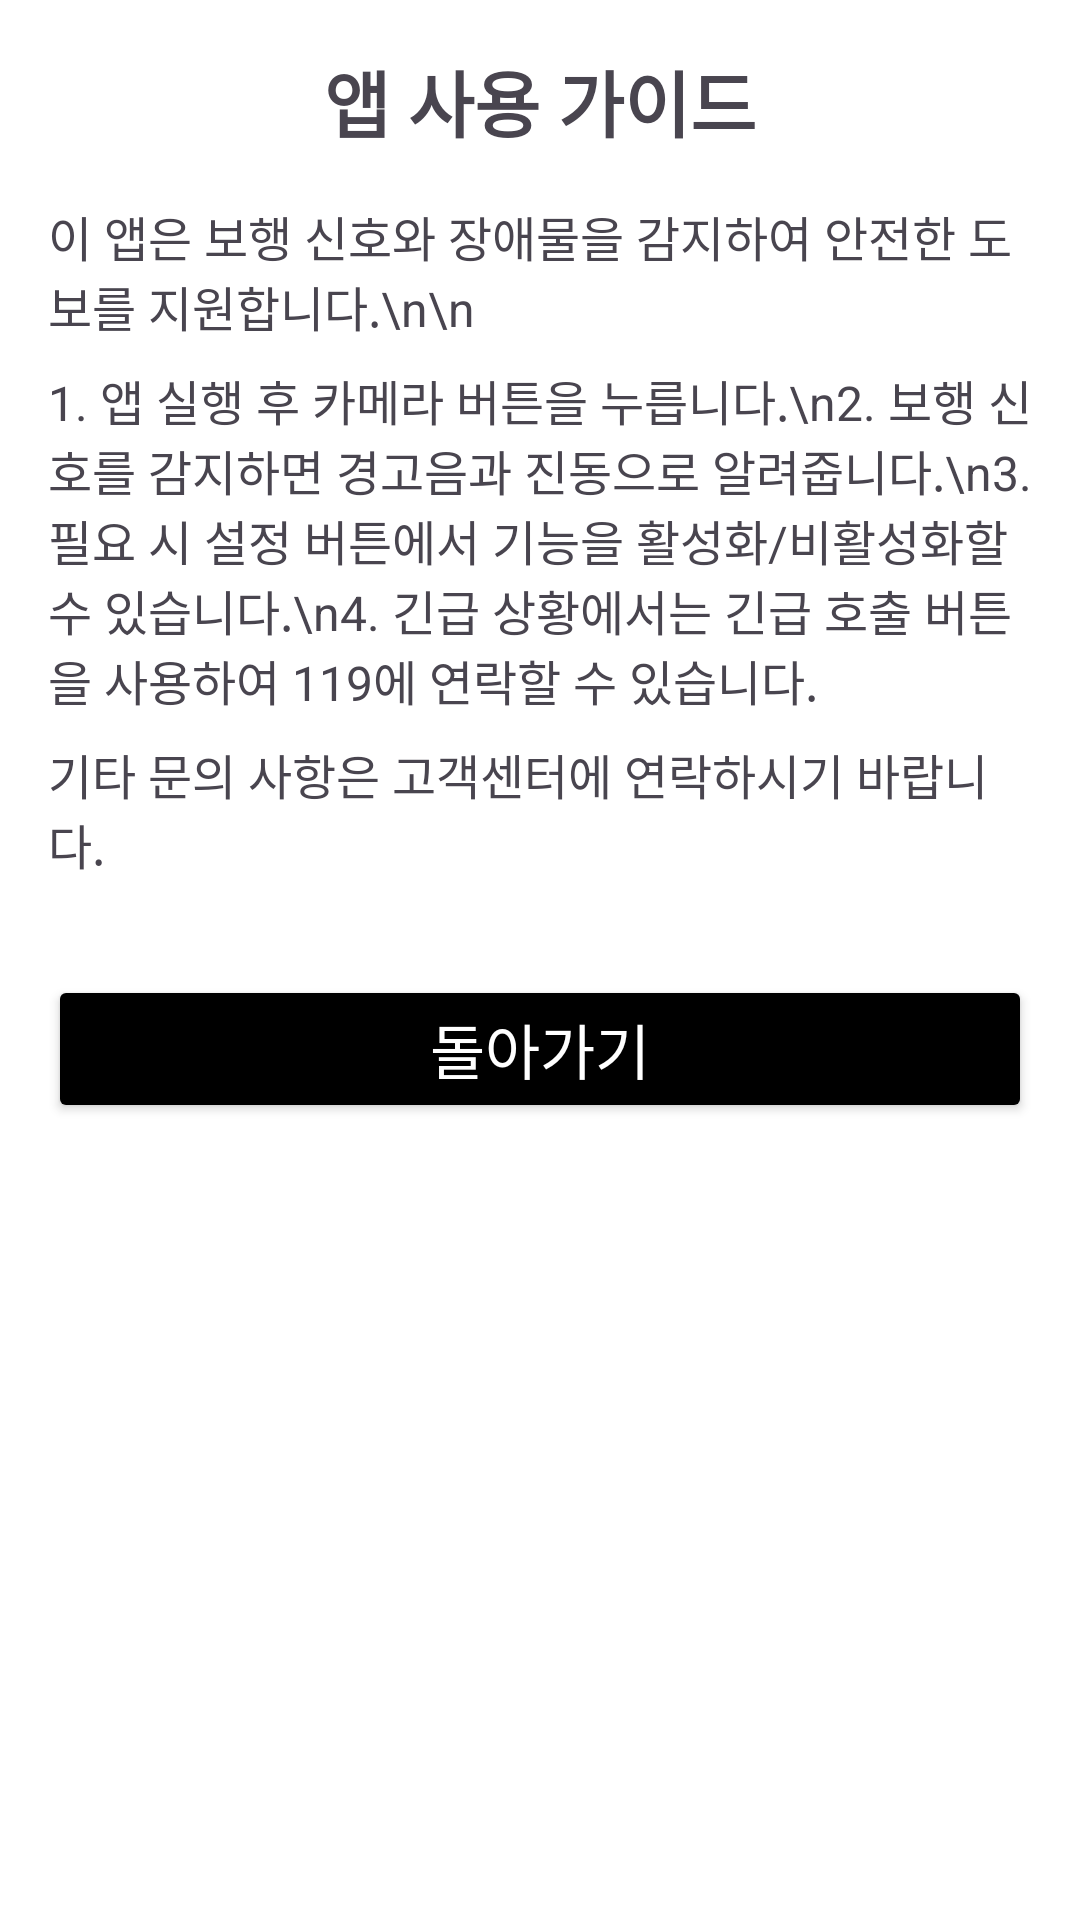

Reconstruct the res/layout file that produces this screen, plus the resources it refers to.
<!-- AndroidManifest.xml: application theme Theme.Safeeye -->
<!-- res/layout/activity_guide.xml -->
<ScrollView
    xmlns:android="http://schemas.android.com/apk/res/android"
    android:layout_width="match_parent"
    android:layout_height="match_parent"
    android:padding="16dp"
    android:background="#FFFFFF">

    <LinearLayout
        android:layout_width="match_parent"
        android:layout_height="wrap_content"
        android:orientation="vertical">

        
        <TextView
            android:layout_width="wrap_content"
            android:layout_height="wrap_content"
            android:text="앱 사용 가이드"
            android:textSize="24sp"
            android:textStyle="bold"
            android:layout_gravity="center"
            android:layout_marginBottom="16dp" />

        
        <TextView
            android:layout_width="match_parent"
            android:layout_height="wrap_content"
            android:text="이 앱은 보행 신호와 장애물을 감지하여 안전한 도보를 지원합니다.\n\n"
            android:textSize="16sp"
            android:layout_marginBottom="8dp" />

        
        <TextView
            android:layout_width="match_parent"
            android:layout_height="wrap_content"
            android:text="1. 앱 실행 후 카메라 버튼을 누릅니다.\n2. 보행 신호를 감지하면 경고음과 진동으로 알려줍니다.\n3. 필요 시 설정 버튼에서 기능을 활성화/비활성화할 수 있습니다.\n4. 긴급 상황에서는 긴급 호출 버튼을 사용하여 119에 연락할 수 있습니다."
            android:textSize="16sp"
            android:layout_marginBottom="8dp" />

        
        <TextView
            android:layout_width="match_parent"
            android:layout_height="wrap_content"
            android:text="기타 문의 사항은 고객센터에 연락하시기 바랍니다."
            android:textSize="16sp"
            android:layout_marginBottom="16dp" />

        
        <Button
            android:id="@+id/button_back"
            android:layout_width="match_parent"
            android:layout_height="wrap_content"
            android:text="돌아가기"
            android:textSize="20sp"
            android:backgroundTint="@android:color/black"
            android:textColor="@android:color/white"
            android:layout_marginTop="16dp" />
    </LinearLayout>
</ScrollView>
<!-- resources referenced by this layout -->
<resources>
  <style name="Theme.Safeeye" parent="Base.Theme.Safeeye" />
  <style name="Base.Theme.Safeeye" parent="Theme.Material3.DayNight.NoActionBar">
          
          
      </style>
</resources>
